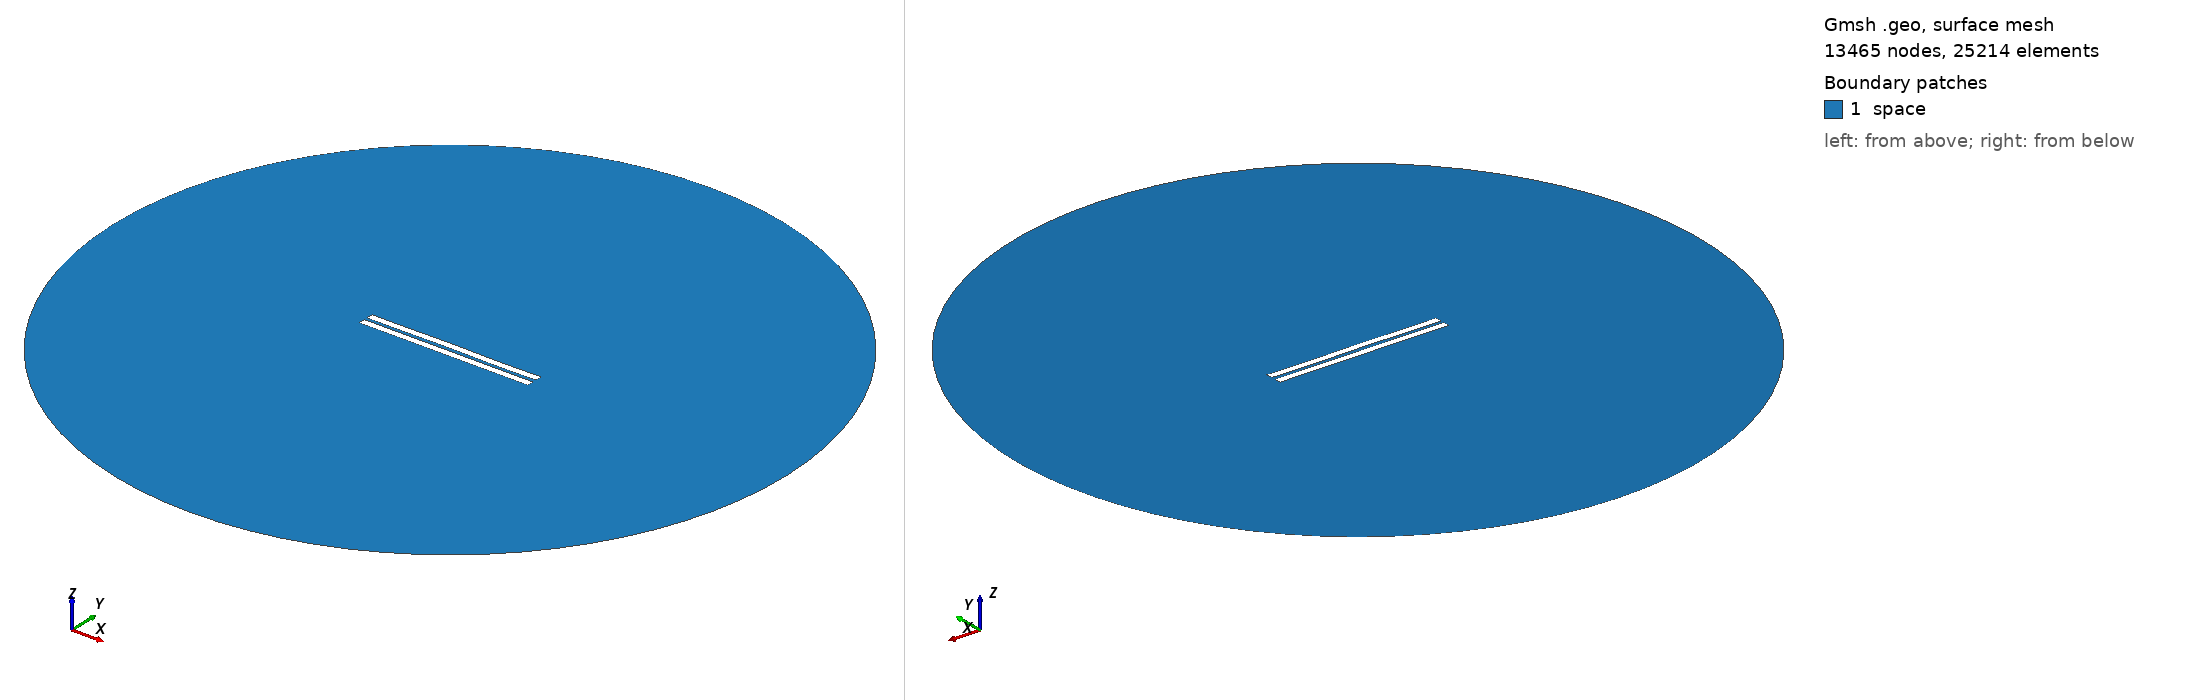

Gmsh geometry script, surface-meshed: 13465 nodes, 25214 surface elements. Boundary patches (legend numbers): 1 space. Left view from above one corner, right view from below the opposite corner. Legend entries are the model's physical surfaces. The drawing asked Gmsh for element sizes between 1% and 20% of the model's largest extent; the script's own settings can give other sizes.

=== 1717.geo (drawn) ===
//---------------------------------------
// Geometry kernel
//---------------------------------------

SetFactory("OpenCASCADE");



//---------------------------------------
// Parameters of the geometry
//---------------------------------------

// Overetch of the upper plate
overetch = 0.0;

// Distance between the plates
distance = 2.0;

// Discretization over the x axis (for the deformation)
nx = 50; 

// Length of the plate
L = 100 - overetch; 

// Number of modes
n = 4; 

// 1st mode coefficient
coeff(1) = 0.07499999999999998;
beta(1) = 0.596864 * 3.1415926535 / L;

// 2nd mode coefficient
coeff(2) = 0.07499999999999998;
beta(2) = 1.49418 * 3.1415926535 / L;

// 3rd mode coefficient
coeff(3) = 0.07499999999999998;
beta(3) = 2.50025 * 3.1415926535 / L;

// 4th mode coefficient
coeff(4) = -0.075;
beta(4) = 3.49999 * 3.1415926535 / L;



//---------------------------------------
// Upper plate (deformed rectangle)
//---------------------------------------

// Coordiantes of the upper plate
xmin = -50;
xmax = 50 - overetch;

// Height of the upper plate
yheight = 4 - 2 * overetch;

// Indexes of the points
UpperID[] = {};
LowerID[] = {};
LeftID[] = {};
RightID[] = {};

// Point index
p = 1;

// Horizontal edges
For i In {1:nx}
    x = xmin + (i-1)*(xmax - xmin)/(nx-1);

    y_bottom = distance / 2 + overetch;
    For j In {1:n}
        C = (Cosh(beta(j)*L) + Cos(beta(j)*L)) / (Sinh(beta(j)*L) + Sin(beta(j)*L));
        y_bottom  = y_bottom + coeff(j) * (Cosh(beta(j)*(x+50)) - Cos(beta(j)*(x+50)) - C * (Sinh(beta(j)*(x+50)) - Sin(beta(j)*(x+50))));
    EndFor

    y_top = y_bottom + yheight;

    Point(p) = {x, y_top, 0, 1.0};
    UpperID[i] = p;
    p = p + 1;

    Point(p) = {x, y_bottom, 0, 1.0};
    LowerID[i] = p;
    p = p + 1;
EndFor

// Create point lists
UpperPts[] = {}; LowerPts[] = {};
For i In {1:nx}
  UpperPts[] += {UpperID[i]};
  LowerPts[] += {LowerID[i]};
EndFor

// Build splines
Spline(1) = {UpperPts[]};
Spline(2) = {LowerPts[]};
Line(3) = {LowerPts[nx-1], UpperPts[nx-1]};
Line(4) = {LowerPts[0], UpperPts[0]};

// Build the plane surface
Curve Loop(1) = {2, 3, -1, -4};
Plane Surface(1) = {1};



//---------------------------------------
// Lower plate (rectangle)
//---------------------------------------

// Vertices
Point(1001) = {-50, -1, 0, 1.0};
Point(1002) = { 50, -1, 0, 1.0};
Point(1003) = { 50,  -5, 0, 1.0};
Point(1004) = {-50,  -5, 0, 1.0};

// Edges
Line(5) = {1001, 1002};
Line(6) = {1002, 1003};
Line(7) = {1003, 1004};
Line(8) = {1004, 1001};

// Plane surface
Line Loop(2) = {5, 6, 7, 8};
Plane Surface(2) = {2}; 



//---------------------------------------
// Outer (fictious) boundary
//---------------------------------------

// Points
Point(1005) = {0, 0, 0};       // Center
Point(1006) = {200, 0, 0};     // Start point
Point(1007) = {0, 200, 0};     // 90 degrees
Point(1008) = {-200, 0, 0};    // 180 degrees
Point(1009) = {0, -200, 0};    // 270 degrees

// Circle arcs (each needs start, center, end)
Circle(9) = {1006, 1005, 1007};
Circle(10) = {1007, 1005, 1008};
Circle(11) = {1008, 1005, 1009};
Circle(12) = {1009, 1005, 1006};

// Plane surface for the entire domain
Curve Loop(3) = {9, 10, 11, 12};
Surface(3) = {3};

// Subtract the plates from the whole domain to obtain the actual domain where we want to solve the equations
BooleanDifference{ Surface{3}; Delete; }{ Surface{1}; Surface{2}; Delete; }




//---------------------------------------
// Transfinite Lines/Curves
//---------------------------------------

// Set the number of points on the boundaries
r = 7;

// Plates
Transfinite Curve {1, 2} = 50*r Using Progression 1;
Transfinite Curve {3, 4} = 2*r Using Progression 1;
Transfinite Line {5, 7} = 50*r Using Progression 1;
Transfinite Line {6, 8} = 2*r Using Progression 1;

// Outer boundary
Transfinite Line {9, 10, 11, 12} = 20 Using Progression 1;



//---------------------------------------
// Physical groups
//---------------------------------------                

// Physical curves (boundaries)
Physical Line("force_segment", 10) = {2};
Physical Line("upper_plate", 11) = {1, 3, 4};
Physical Line("lower_plate", 12) = {5, 6, 7, 8};
Physical Line("boundary", 20) = {9, 10, 11, 12};

// Physical Surfaces
Physical Surface("space", 30) = {3};



//---------------------------------------
// 6. Generate the Mesh
//---------------------------------------

// 2D mesh generation
Mesh 2;
